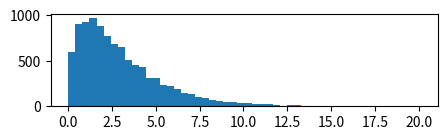

Python code for this plot: (Note: this script raises an exception after producing the figure.)

import numpy as np
from scipy.stats import norm
from matplotlib import pyplot as plt

# samples from cho square distribution
np.random.seed(5)
Samples_Drawn = [1,5,10]
fig = plt.figure(figsize=(5,len(Samples_Drawn)*2))
plt.ion()
DOF=3

x = np.random.chisquare(DOF,(max(Samples_Drawn), 10000))
for i in range(len(Samples_Drawn)):
    fig.add_subplot(len(Samples_Drawn),1,i+1)
    plt.subplots_adjust(hspace=1)
    sample_mean = x[:Samples_Drawn[i], :].mean(0)
    plt.hist(sample_mean,bins=50,normed=True)

# plot the expected gaussian pdf
    sigma = np.sqrt(2.0*DOF/Samples_Drawn[i])
    dist = norm(DOF, sigma)
    x_pdf = np.linspace(norm.ppf(10e-5,DOF,sigma),norm.ppf((10e2-1)*10e-4,DOF,sigma), 1000)
    plt.plot(x_pdf, dist.pdf(x_pdf), '--r')

    plt.title("$Samples = %i$" % Samples_Drawn[i])#, ha='right', va='top')
    plt.xlabel('x')
    plt.ylabel('p(x)')
plt.show()